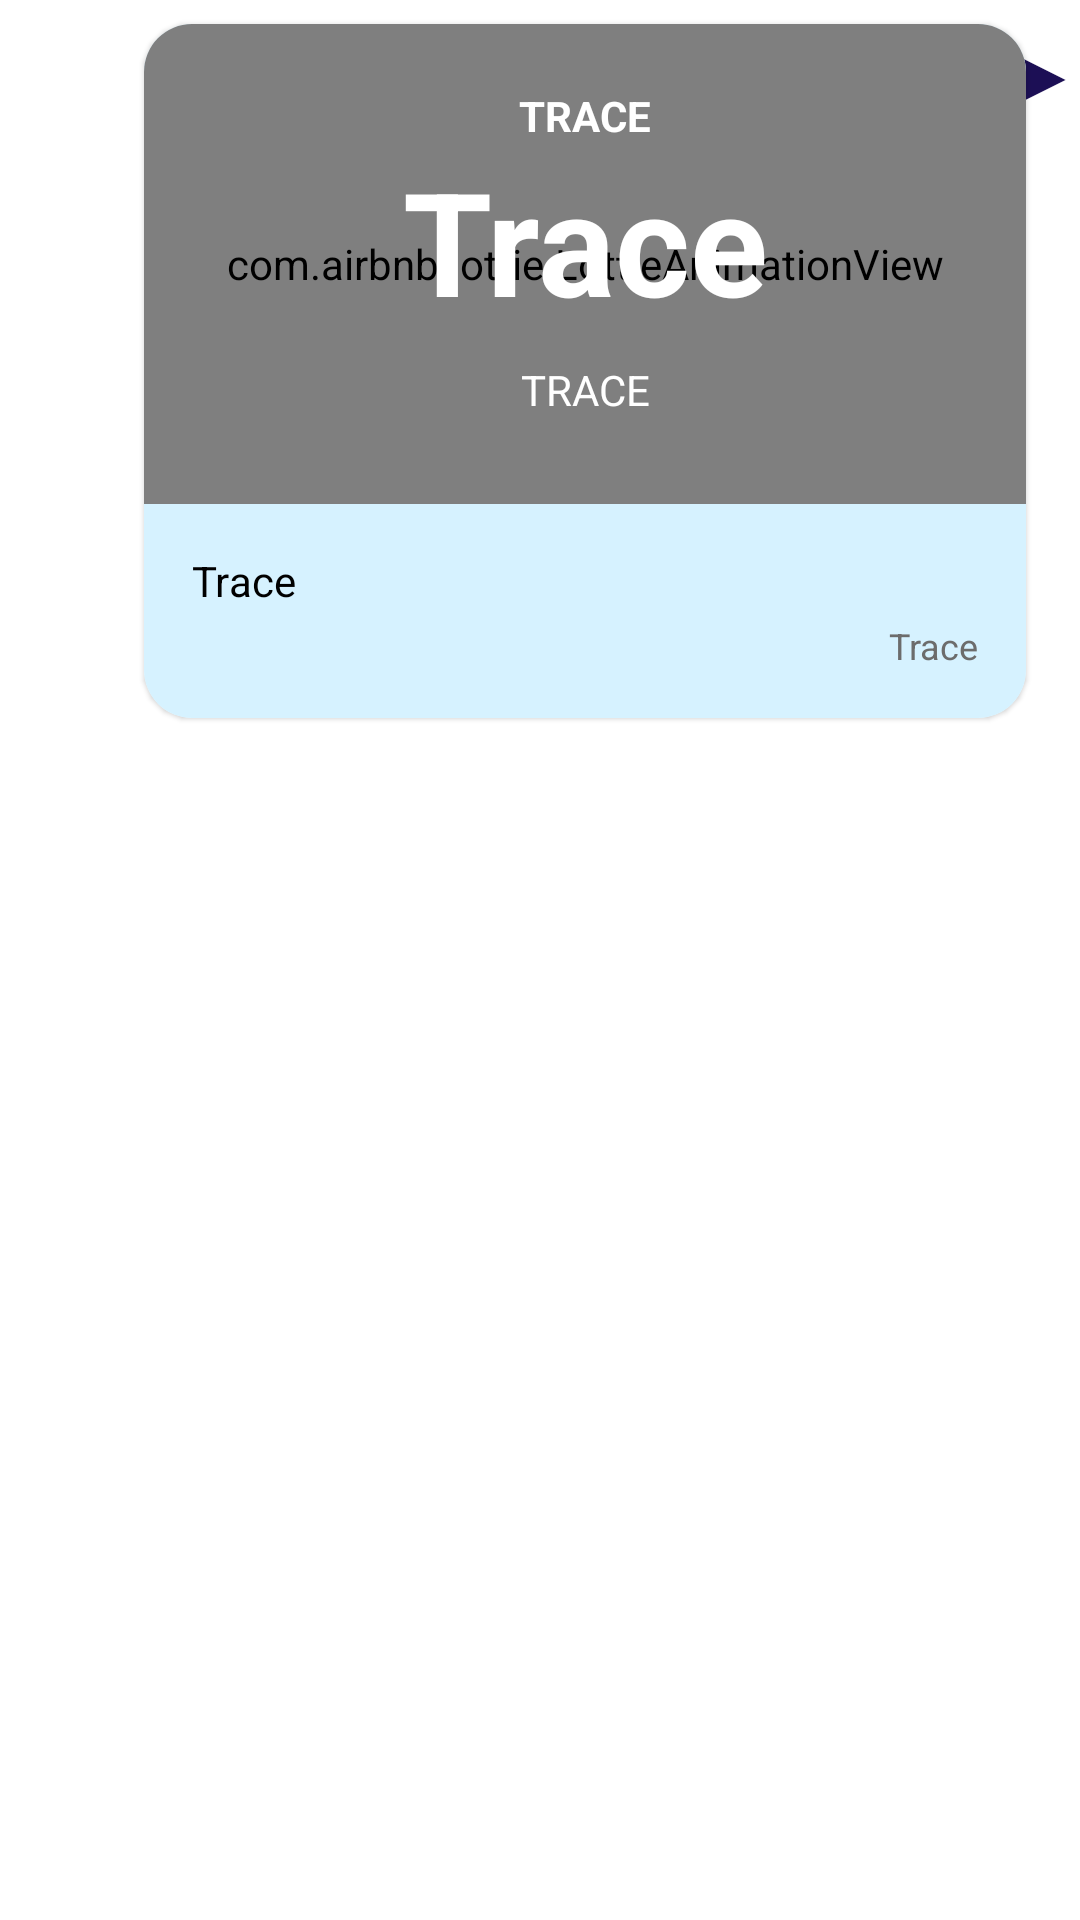

Reconstruct the res/layout file that produces this screen, plus the resources it refers to.
<!-- AndroidManifest.xml: application theme AppTheme -->
<!-- res/layout/rv_own_message_monetary.xml -->
<?xml version="1.0" encoding="utf-8"?>
<LinearLayout
    xmlns:android="http://schemas.android.com/apk/res/android"
    xmlns:app="http://schemas.android.com/apk/res-auto"
    android:layout_width="match_parent"
    android:layout_height="wrap_content"
    android:orientation="horizontal">

    <com.google.android.material.card.MaterialCardView
        android:layout_marginStart="48dp"
        android:layout_marginTop="8dp"
        android:layout_marginEnd="8dp"
        android:background="#00FFFFFF"
        app:cardCornerRadius="16dp"
        android:layout_width="0dp"
        android:layout_weight="1"
        android:layout_height="wrap_content">

        <LinearLayout
            android:layout_width="match_parent"
            android:layout_height="wrap_content"
            android:orientation="horizontal">

        <LinearLayout
            android:layout_width="0dp"
            android:layout_height="wrap_content"
            android:layout_weight="1"
            android:orientation="vertical"
            android:background="#d6f2ff">


            <androidx.constraintlayout.widget.ConstraintLayout
                android:layout_width="match_parent"
                android:layout_height="160dp">

                <com.airbnb.lottie.LottieAnimationView
                    android:layout_width="match_parent"
                    android:layout_height="match_parent"
                    android:scaleType="centerCrop"
                    app:lottie_autoPlay="true"
                    app:lottie_loop="true"
                    app:lottie_fileName="waves.json"
                    app:lottie_speed="0.5"/>

                <LinearLayout
                    android:layout_width="wrap_content"
                    android:layout_height="wrap_content"
                    android:orientation="vertical"
                    android:gravity="center_horizontal"
                    app:layout_constraintTop_toTopOf="parent"
                    app:layout_constraintBottom_toBottomOf="parent"
                    app:layout_constraintStart_toStartOf="parent"
                    app:layout_constraintEnd_toEndOf="parent">

                    <TextView
                        android:id="@+id/currencyOwn"
                        android:layout_width="wrap_content"
                        android:layout_height="wrap_content"
                        android:text="@string/app_name"
                        android:textAllCaps="true"
                        android:textStyle="bold"
                        android:textColor="#FFF"/>

                    <TextView
                        android:id="@+id/bucksOwn"
                        android:layout_width="wrap_content"
                        android:layout_height="wrap_content"
                        android:text="@string/app_name"
                        android:textSize="48sp"
                        android:textStyle="bold"
                        android:textColor="#FFF"/>

                    <TextView
                        android:id="@+id/currencyBelongsOwn"
                        android:layout_width="wrap_content"
                        android:layout_height="wrap_content"
                        android:text="@string/app_name"
                        android:textAllCaps="true"
                        android:textSize="14sp"
                        android:textColor="#FFF"
                        android:layout_margin="8dp"/>


                </LinearLayout>

            </androidx.constraintlayout.widget.ConstraintLayout>

            <TextView
                android:id="@+id/ownMessageMonetary"
                android:layout_width="wrap_content"
                android:layout_height="wrap_content"
                android:paddingTop="16dp"
                android:paddingStart="16dp"
                android:paddingEnd="16dp"
                android:text="@string/app_name"
                android:textColor="#000"/>

            <LinearLayout
                android:layout_width="wrap_content"
                android:layout_height="wrap_content"
                android:layout_marginTop="4dp"
                android:paddingEnd="16dp"
                android:paddingStart="16dp"
                android:paddingBottom="16dp"
                android:orientation="horizontal"
                android:layout_gravity="end"
                android:gravity="center_vertical">

                <TextView
                    android:id="@+id/ownMessageTimestampMonetary"
                    android:layout_width="wrap_content"
                    android:layout_height="wrap_content"
                    android:layout_gravity="end"
                    android:text="@string/app_name"
                    android:textSize="12sp"
                    android:textColor="#6c6c6c"/>

            </LinearLayout>

        </LinearLayout>

        </LinearLayout>

    </com.google.android.material.card.MaterialCardView>

    <TextView
        android:layout_width="wrap_content"
        android:layout_height="wrap_content"
        android:layout_gravity="top"
        android:text="▶"
        android:layout_marginStart="-14dp"
        android:layout_marginTop="8dp"
        android:textSize="24sp"
        android:textColor="#1C0F55"/>

</LinearLayout>
<!-- resources referenced by this layout -->
<resources>
  <string name="app_name">Trace</string>
  <style name="AppTheme" parent="Theme.MaterialComponents.Light.NoActionBar">
          
          <item name="colorPrimary">@color/colorPrimary</item>
          <item name="colorPrimaryDark">@color/colorPrimaryDark</item>
          <item name="colorAccent">#279fef</item>
          <item name="android:windowTranslucentStatus">true</item>
          <item name="android:windowTranslucentNavigation">true</item>
      </style>
  <!-- not gathered from this repository: default colours our renderer supplied (Android Studio template values) -->
  <color name="colorPrimary">#FF6200EE</color>
  <color name="colorPrimaryDark">#FF3700B3</color>
</resources>
